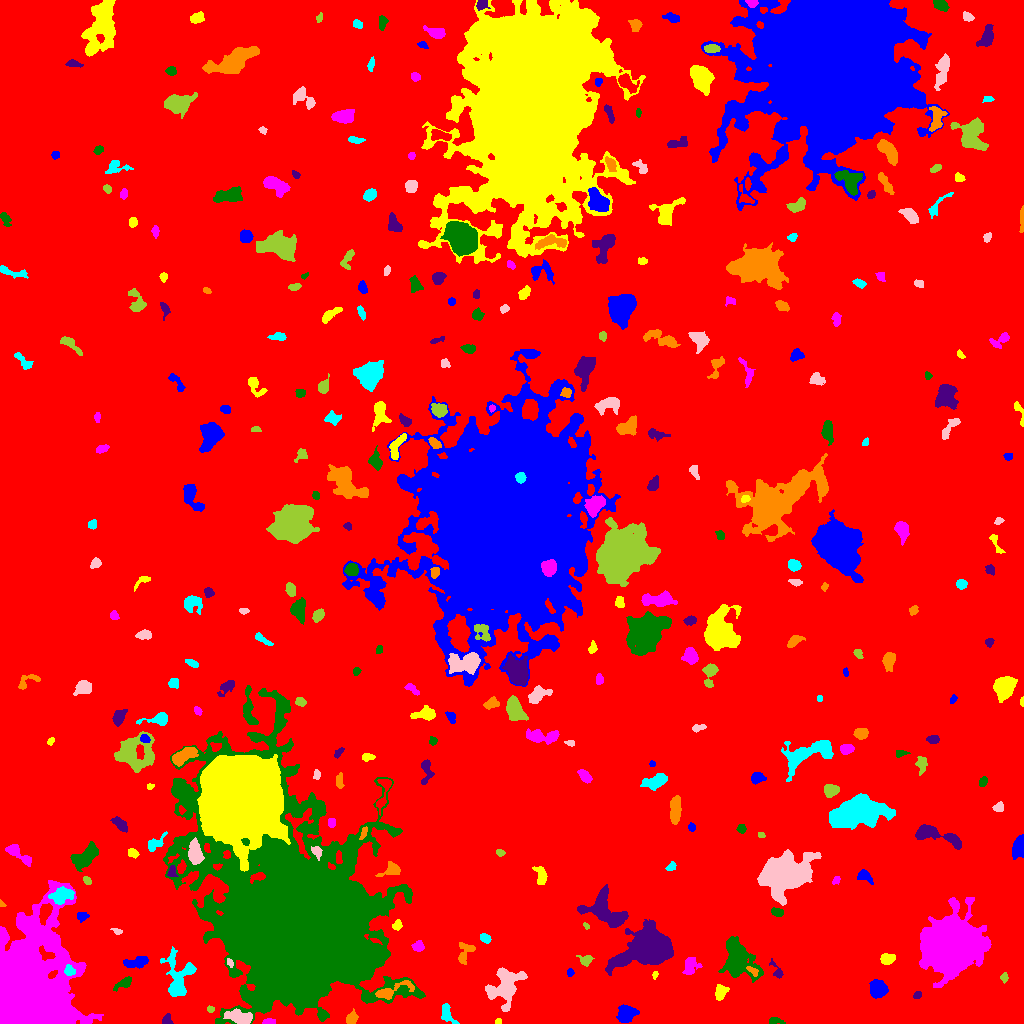

Data behind this chart, as committed beside it:
ID, X, Y, A, B, theta, total_flux, mu_max, mu_median, mu_mean, R_fwhm, R_e, R10, R90, x_start, x_end, y_start, y_end, area, greylevel
0, 508.5, 512.6, 294.8, 287.2, 0.9277, 2310362, 15.0, 2.0, 2.793, 95.79, 239.9, 91.83, 388.7, 0, 1023, 0, 1023, 827172, 2.793
1, 626.6, 9.723, 5.16, 4.049, 0.4662, 1716, 10.0, 6.0, 5.837, 8.019, 5.809, 2.394, 8.649, 616, 639, 1, 19, 294, 10.84
2, 498.1, 2.078, 1.668, 1.401, 0.5838, 129.0, 6.0, 4.0, 3.395, 2.877, 1.954, 0.7979, 2.985, 495, 501, 0, 5, 38, 10.39
3, 268.6, 1.539, 3.205, 1.387, 0.0372, 128.0, 4.0, 1.0, 1.803, 3.29, 2.394, 0.9772, 4.146, 262, 275, 0, 5, 71, 10.8
4, 774.6, 2.767, 3.739, 1.537, -0.03831, 120.0, 3.0, 1.0, 1.333, 3.338, 2.706, 0.9772, 4.37, 769, 785, 0, 6, 90, 10.33
5, 167.4, 3.594, 2.848, 2.345, -1.45, 202.0, 5.0, 2.0, 2.244, 3.338, 2.932, 1.128, 4.583, 162, 173, 0, 10, 90, 9.244
6, 351.7, 5.393, 3.032, 2.402, 0.9306, 494.0, 8.0, 4.0, 3.829, 4.652, 3.432, 1.382, 5.352, 346, 358, 0, 15, 129, 10.83
7, 446.2, 11.23, 4.875, 2.428, -1.183, 265.0, 5.0, 1.0, 1.44, 3.613, 3.29, 1.382, 5.726, 441, 459, 0, 20, 184, 9.44
8, 240.4, 5.868, 6.497, 2.805, -0.2039, 1273, 11.0, 3.0, 4.106, 5.202, 5.046, 1.954, 8.387, 223, 252, 0, 15, 310, 15.11
9, 210.4, 14.42, 1.895, 1.627, -0.4722, 170.0, 7.0, 3.0, 3.542, 2.585, 2.185, 0.7979, 3.478, 207, 214, 11, 18, 48, 12.54
10, 118.8, 8.379, 5.335, 2.976, -0.9257, 1078, 11.0, 3.0, 3.692, 4.787, 4.652, 1.784, 7.777, 107, 133, 0, 20, 292, 12.69
11, 877.6, 34.33, 4.098, 3.717, -0.8161, 1563, 13.0, 5.0, 5.446, 5.726, 4.918, 1.954, 7.899, 869, 888, 25, 44, 287, 12.45
12, 720.2, 31.05, 4.116, 2.752, 1.196, 361.0, 5.0, 2.0, 2.201, 4.297, 3.868, 1.493, 6.103, 715, 729, 23, 39, 164, 9.201
13, 23.17, 32.37, 28.05, 18.06, 1.266, 128858, 137.0, 10.0, 17.06, 9.901, 18.86, 6.103, 38.22, 0, 103, 0, 143, 7555, 23.06
14, 123.9, 40.36, 4.404, 1.981, 0.5377, 201.0, 4.0, 1.0, 1.349, 4.029, 3.038, 1.262, 5.232, 113, 131, 32, 47, 149, 11.35
15, 917.5, 28.58, 2.086, 1.643, 0.5265, 172.0, 5.0, 3.0, 2.867, 3.29, 2.394, 0.9772, 3.7, 913, 921, 25, 32, 60, 9.867
16, 392.7, 32.99, 12.06, 3.128, 0.3276, 943.0, 6.0, 3.0, 3.263, 7.999, 5.726, 2.257, 8.612, 375, 414, 24, 43, 289, 13.26
17, 178.2, 45.82, 11.9, 7.095, 1.552, 2624, 9.0, 3.0, 3.94, 8.74, 8.234, 3.29, 12.9, 160, 196, 27, 77, 666, 9.94
18, 506, 36.81, 9.929, 7.056, 1.114, 3689, 15.0, 4.0, 4.658, 5.971, 8.215, 2.877, 13.77, 485, 527, 12, 56, 792, 10.66
19, 1004, 46.25, 2.187, 1.747, 1.321, 139.0, 5.0, 2.0, 2.075, 2.877, 2.459, 0.7979, 3.909, 1000, 1008, 40, 51, 67, 9.075
20, 831.7, 42.75, 4.61, 4.279, 1.313, 2857, 18.0, 6.0, 7.215, 6.933, 5.557, 2.257, 8.885, 821, 843, 32, 58, 396, 14.21
21, 570.3, 50.7, 1.912, 1.415, 1.412, 104.0, 4.0, 2.0, 1.926, 3.241, 2.111, 0.7979, 3.192, 567, 574, 47, 55, 54, 9.926
22, 655, 48.59, 1.921, 1.239, 1.315, 116.0, 6.0, 3.0, 2.762, 2.646, 1.871, 0.5642, 3.038, 652, 658, 44, 52, 42, 9.762
23, 689.9, 57.56, 4.667, 3.551, 1.268, 447.0, 5.0, 2.0, 2.05, 4.886, 4.549, 1.693, 7.136, 682, 702, 49, 66, 218, 9.05
24, 737.5, 65.33, 10.2, 6.363, -1.097, 7723, 25.0, 6.0, 8.199, 8.612, 8.349, 3.241, 14.18, 718, 763, 41, 87, 942, 14.2
25, 776.9, 51.74, 5.67, 2.042, -1.075, 240.0, 5.0, 2.0, 2.143, 3.523, 3.09, 1.128, 5.078, 769, 783, 45, 65, 112, 9.143
26, 752.1, 52.69, 3.679, 1.483, -0.6977, 234.0, 7.0, 3.0, 2.962, 2.877, 2.764, 0.9772, 4.334, 746, 758, 47, 57, 79, 15.96
27, 69.62, 52.58, 2.635, 2.263, -0.7677, 305.0, 6.0, 3.0, 2.961, 4.297, 3.141, 1.262, 4.787, 64, 75, 48, 59, 103, 18.96
28, 229.7, 60.68, 2.25, 1.308, -0.9817, 137.0, 5.0, 3.0, 2.635, 3.038, 2.257, 0.7979, 3.385, 227, 233, 56, 65, 52, 14.63
29, 586, 63.1, 3.101, 2.498, 0.1474, 419.0, 8.0, 3.0, 3.407, 4.297, 3.241, 1.262, 5.171, 576, 594, 57, 68, 123, 10.41
30, 103.2, 62.35, 2.973, 2.201, 0.887, 399.0, 7.0, 3.0, 2.956, 4.146, 3.29, 1.262, 5.109, 97, 110, 57, 70, 135, 10.96
31, 136.8, 61.43, 6.465, 2.256, 0.1246, 859.0, 12.0, 3.0, 3.768, 3.7, 4.406, 1.493, 7.092, 123, 148, 55, 67, 228, 12.77
32, 887.4, 64.63, 3.479, 2.339, 0.2019, 628.0, 11.0, 4.0, 4.215, 3.827, 3.613, 1.382, 5.754, 880, 895, 59, 70, 149, 11.21
33, 417.9, 77.01, 2.681, 2.405, -0.06636, 318.0, 6.0, 3.0, 2.814, 4.37, 3.241, 1.262, 5.078, 411, 424, 72, 83, 113, 9.814
34, 363.5, 67.54, 3.346, 3.039, 0.3102, 3017, 36.0, 13.0, 14.23, 4.853, 4.068, 1.596, 6.531, 355, 371, 60, 75, 212, 53.23
35, 649.6, 76.32, 11, 8.029, 0.3045, 28943, 54.0, 9.0, 16.3, 11.75, 10.31, 4.184, 17.93, 605, 673, 48, 104, 1776, 22.3
36, 465.6, 71.23, 6.499, 3.636, 1.103, 469.0, 6.0, 2.0, 2.244, 4.618, 4.442, 1.596, 7.136, 458, 475, 59, 81, 209, 9.244
37, 485.2, 85.36, 2.543, 1.744, -0.3761, 327.0, 8.0, 3.0, 3.442, 3.656, 2.706, 1.128, 4.26, 480, 491, 80, 90, 95, 11.44
38, 117.2, 91.96, 2.41, 1.261, -0.3994, 96.0, 4.0, 1.0, 1.684, 2.932, 2.034, 0.7979, 3.338, 110, 122, 89, 95, 57, 9.684
39, 586.2, 97.81, 1.834, 1.128, -0.8805, 94.0, 5.0, 3.0, 2.474, 2.523, 1.784, 0.5642, 2.764, 583, 589, 94, 101, 38, 9.474
40, 569.7, 96.73, 2.491, 1.975, -0.2278, 357.0, 10.0, 3.0, 3.839, 3.09, 2.764, 0.9772, 4.514, 564, 575, 92, 101, 93, 10.84
41, 81.85, 107.4, 2.523, 2.104, -0.04257, 169.0, 4.0, 2.0, 1.742, 4.068, 2.877, 1.128, 4.652, 77, 89, 101, 111, 97, 9.742
42, 397.1, 98.14, 2.62, 2.174, 0.931, 353.0, 8.0, 4.0, 4.057, 4.029, 3.038, 1.128, 4.652, 392, 402, 93, 104, 87, 12.06
43, 951, 78.41, 11.79, 10.85, 0.7949, 108517, 183.0, 15.0, 30.21, 9.885, 12.6, 4.549, 24.19, 919, 991, 36, 126, 3592, 35.21
44, 777.1, 111.5, 2.956, 1.703, -0.197, 413.0, 12.0, 4.0, 4.13, 3.038, 2.821, 0.9772, 4.549, 771, 783, 107, 116, 100, 13.13
45, 606.5, 112.1, 12.67, 7.527, -0.6162, 4149, 12.0, 5.0, 5.186, 9.901, 8.759, 3.385, 13.92, 577, 628, 96, 139, 800, 11.19
46, 1.741, 119.6, 1.921, 1.204, -0.8722, 108.0, 6.0, 3.0, 3.176, 2.585, 1.784, 0.5642, 2.821, 0, 6, 117, 124, 34, 11.18
47, 61.47, 127.1, 6.019, 3.706, 0.2614, 1049, 8.0, 3.0, 3.497, 6.408, 5.382, 2.111, 8.667, 48, 74, 119, 137, 300, 14.5
48, 786.7, 149.4, 11.21, 8.473, 0.4147, 21377, 40.0, 8.0, 11.95, 11.08, 11.06, 4.334, 19.33, 757, 821, 118, 174, 1789, 17.95
49, 86.98, 142.9, 2.165, 1.378, -0.7939, 107.0, 4.0, 2.0, 1.672, 3.385, 2.257, 0.7979, 3.385, 83, 91, 139, 147, 64, 13.67
50, 510, 137.5, 6.703, 1.379, 1.076, 188.0, 4.0, 1.0, 1.353, 4.334, 3.385, 1.262, 5.352, 503, 518, 128, 148, 139, 9.353
51, 864.5, 147.2, 3.989, 2.501, -0.54, 677.0, 10.0, 4.0, 4.574, 4.652, 3.785, 1.493, 5.971, 857, 873, 139, 154, 148, 10.57
52, 541.1, 147.8, 4.922, 2.429, -1.348, 655.0, 7.0, 4.0, 3.701, 5.441, 4.107, 1.693, 6.257, 532, 547, 139, 157, 177, 10.7
53, 836.2, 143.1, 2.32, 1.483, 0.8033, 128.0, 5.0, 2.0, 2.169, 2.706, 2.257, 0.7979, 3.7, 832, 840, 139, 147, 59, 13.17
54, 85.36, 166.4, 7.639, 3.805, 0.6997, 2016, 9.0, 4.0, 4.699, 7.959, 6.383, 2.646, 10.12, 70, 98, 152, 182, 429, 10.7
55, 172, 151.7, 2.83, 2.054, 1.442, 240.0, 5.0, 3.0, 2.637, 3.949, 2.985, 1.128, 4.583, 167, 178, 147, 158, 91, 12.64
56, 392.3, 153.7, 5.048, 2.926, 0.2538, 465.0, 7.0, 2.0, 2.422, 4.184, 3.909, 1.493, 6.507, 375, 400, 147, 162, 192, 10.42
57, 671.2, 157.1, 2.6, 1.725, 0.7032, 171.0, 5.0, 2.0, 2.28, 3.29, 2.646, 0.9772, 4.107, 665, 676, 153, 162, 75, 9.28
58, 316.6, 171.6, 3.171, 2.082, -1.104, 293.0, 6.0, 2.0, 2.79, 4.029, 3.038, 1.262, 4.886, 311, 322, 163, 177, 105, 14.79
59, 500.7, 171, 2.03, 1.392, -0.2321, 150.0, 7.0, 2.0, 2.542, 2.185, 2.034, 0.7979, 3.432, 496, 505, 167, 174, 59, 9.542
... 306 more rows
